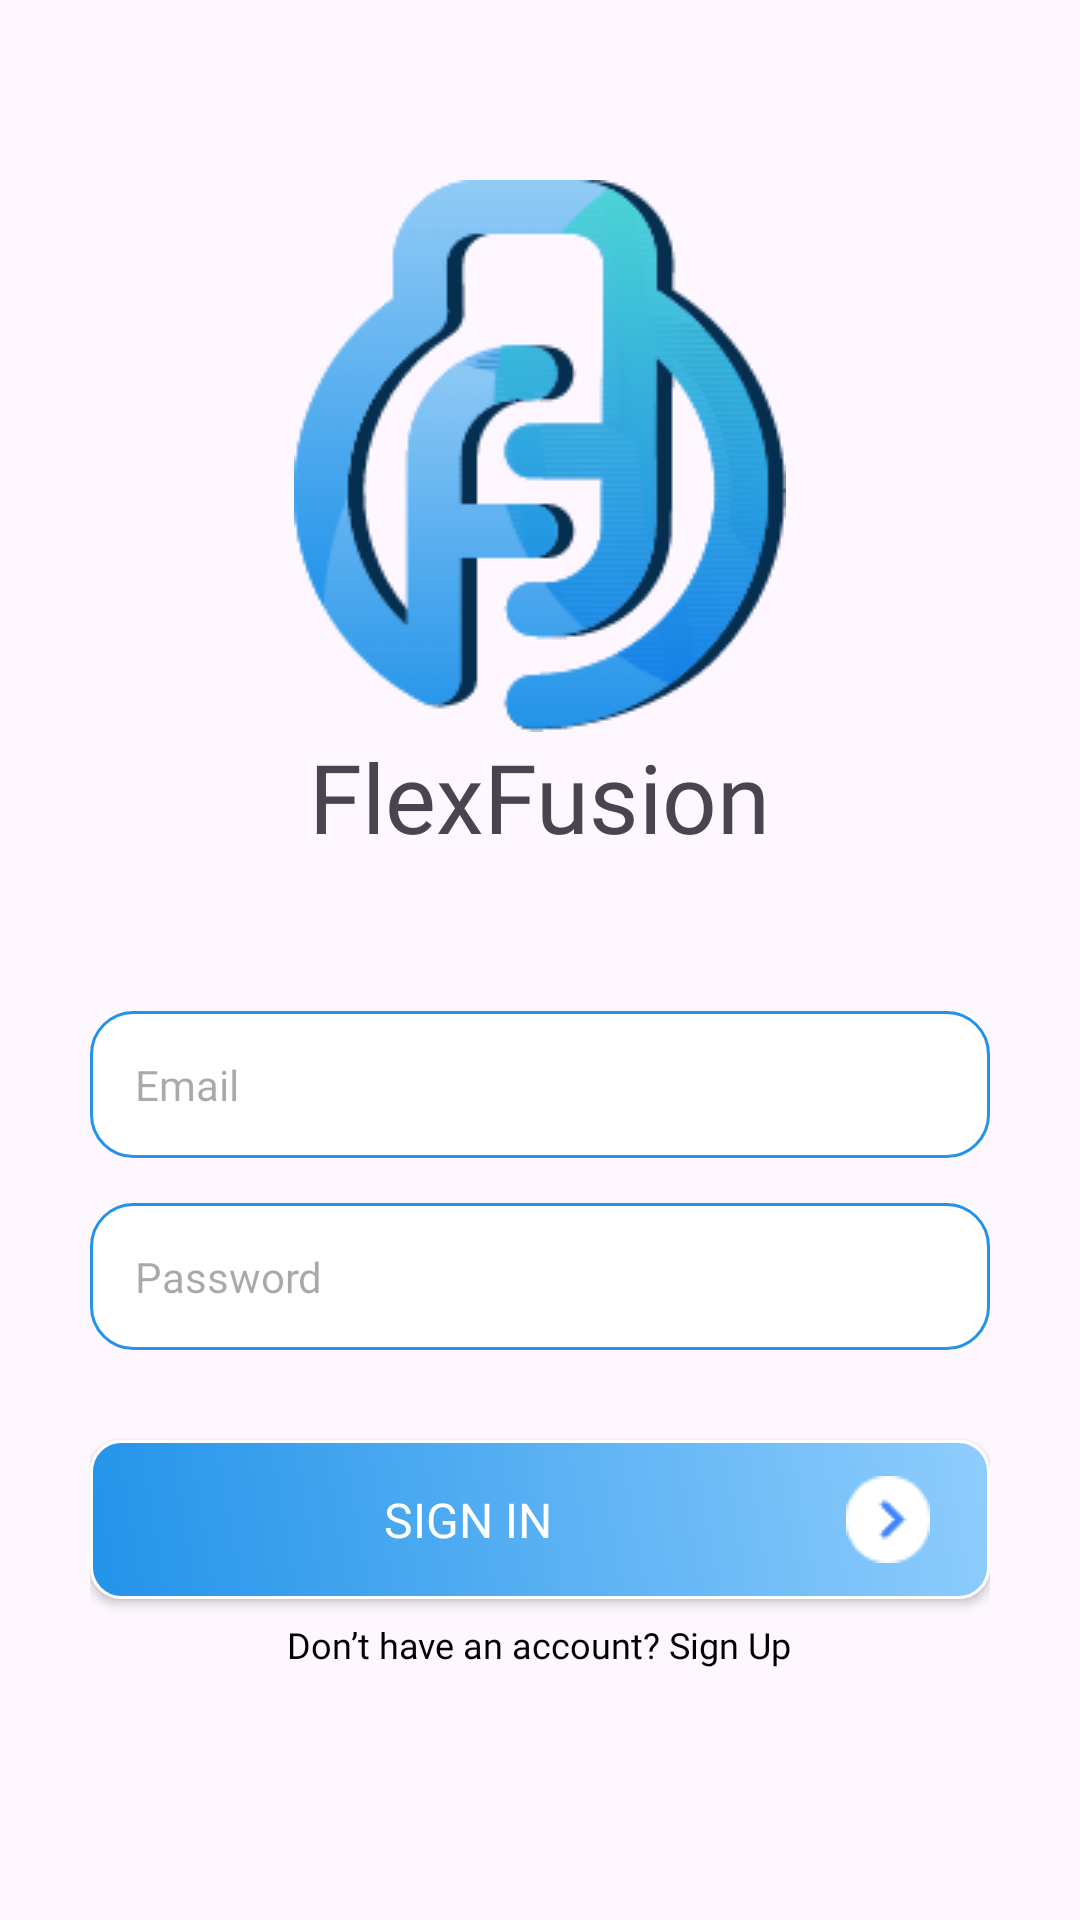

The Android layout XML behind this screen, and the referenced resources:
<!-- AndroidManifest.xml: application theme Theme.FlexFusionApp -->
<!-- res/layout/activity_login.xml -->
<?xml version="1.0" encoding="utf-8"?>
<RelativeLayout xmlns:android="http://schemas.android.com/apk/res/android"
    xmlns:tools="http://schemas.android.com/tools"
    android:layout_width="match_parent"
    android:layout_height="match_parent"
    android:padding="10dp"
    tools:context=".activities.Login">

    <RelativeLayout
        android:id="@+id/lytSplash"
        android:layout_width="wrap_content"
        android:layout_height="wrap_content"
        android:layout_centerHorizontal="true"
        android:layout_marginTop="50dp">

        <ImageView
            android:id="@+id/img_splash"
            android:layout_width="wrap_content"
            android:layout_height="wrap_content"
            android:src="@drawable/img_splash" />

        <TextView
            android:id="@+id/tv_flexfusion"
            android:layout_width="wrap_content"
            android:layout_height="wrap_content"
            android:layout_below="@id/img_splash"
            android:layout_centerHorizontal="true"
            android:fontFamily="@font/roboto_medium"
            android:text="FlexFusion"
            android:textSize="32sp" />
    </RelativeLayout>

    <RelativeLayout
        android:layout_width="wrap_content"
        android:layout_height="wrap_content"
        android:layout_below="@id/lytSplash"
        android:padding="20dp">

        <EditText
            android:id="@+id/et_Email"
            android:layout_width="match_parent"
            android:layout_height="wrap_content"
            android:layout_marginTop="30dp"
            android:background="@drawable/round_corners"
            android:fontFamily="@font/roboto"
            android:hint="Email"
            android:inputType="text"
            android:padding="15dp"
            android:textSize="14sp" />

        <EditText
            android:id="@+id/et_password"
            android:layout_width="match_parent"
            android:layout_height="wrap_content"
            android:layout_below="@id/et_Email"
            android:layout_marginTop="15dp"
            android:background="@drawable/round_corners"
            android:fontFamily="@font/roboto"
            android:hint="Password"
            android:inputType="textPassword"
            android:padding="15dp"
            android:textSize="14sp" />


        <androidx.appcompat.widget.AppCompatButton
            android:id="@+id/btn_Signin"
            android:layout_width="match_parent"
            android:layout_height="wrap_content"
            android:layout_below="@id/et_password"
            android:layout_marginTop="30dp"
            android:background="@drawable/custom_button"
            android:drawableRight="@drawable/ic_button"
            android:fontFamily="@font/roboto_medium"
            android:paddingVertical="12dp"
            android:paddingRight="20dp"
            android:text="Sign In"
            android:textAlignment="center"
            android:textColor="@color/white"
            android:textSize="16sp" />

        <TextView
            android:id="@+id/tv_SignIn"
            android:layout_width="wrap_content"
            android:layout_height="wrap_content"
            android:layout_below="@id/btn_Signin"
            android:layout_centerHorizontal="true"
            android:layout_marginTop="7dp"
            android:fontFamily="@font/roboto"
            android:text="Don’t have an account? Sign Up"
            android:textColor="@color/black"
            android:textSize="12sp" />
    </RelativeLayout>

</RelativeLayout>
<!-- resources referenced by this layout -->
<resources>
  <color name="black">#FF000000</color>
  <color name="white">#FFFFFFFF</color>
  <!-- drawable custom_button (drawable) -->
  <?xml version="1.0" encoding="utf-8"?>
  <shape xmlns:android="http://schemas.android.com/apk/res/android">
  
      <gradient android:startColor="#8FCDFD" android:endColor="#2293E9"
          android:angle="225"
          android:type="linear">
  
      </gradient>
  
      <corners android:radius="10dp"/>
      <stroke android:width="1dp" android:color="@color/white"/>
  </shape>
  <!-- drawable ic_button: png bitmap (drawable, 725 bytes) -->
  <!-- drawable img_splash: png bitmap (drawable, 19138 bytes) -->
  <!-- drawable round_corners (drawable) -->
  <shape xmlns:android="http://schemas.android.com/apk/res/android"
      android:shape="rectangle">
      <corners android:radius="14dp" />
      <solid android:color="@color/white" />
      <stroke
          android:width="1dp"
      android:color="#2293E9" />
  </shape>
  <style name="Theme.FlexFusionApp" parent="Base.Theme.FlexFusionApp" />
  <style name="Base.Theme.FlexFusionApp" parent="Theme.Material3.Light.NoActionBar">
          
           <item name="colorPrimary">#2293E9</item>
      </style>
</resources>
